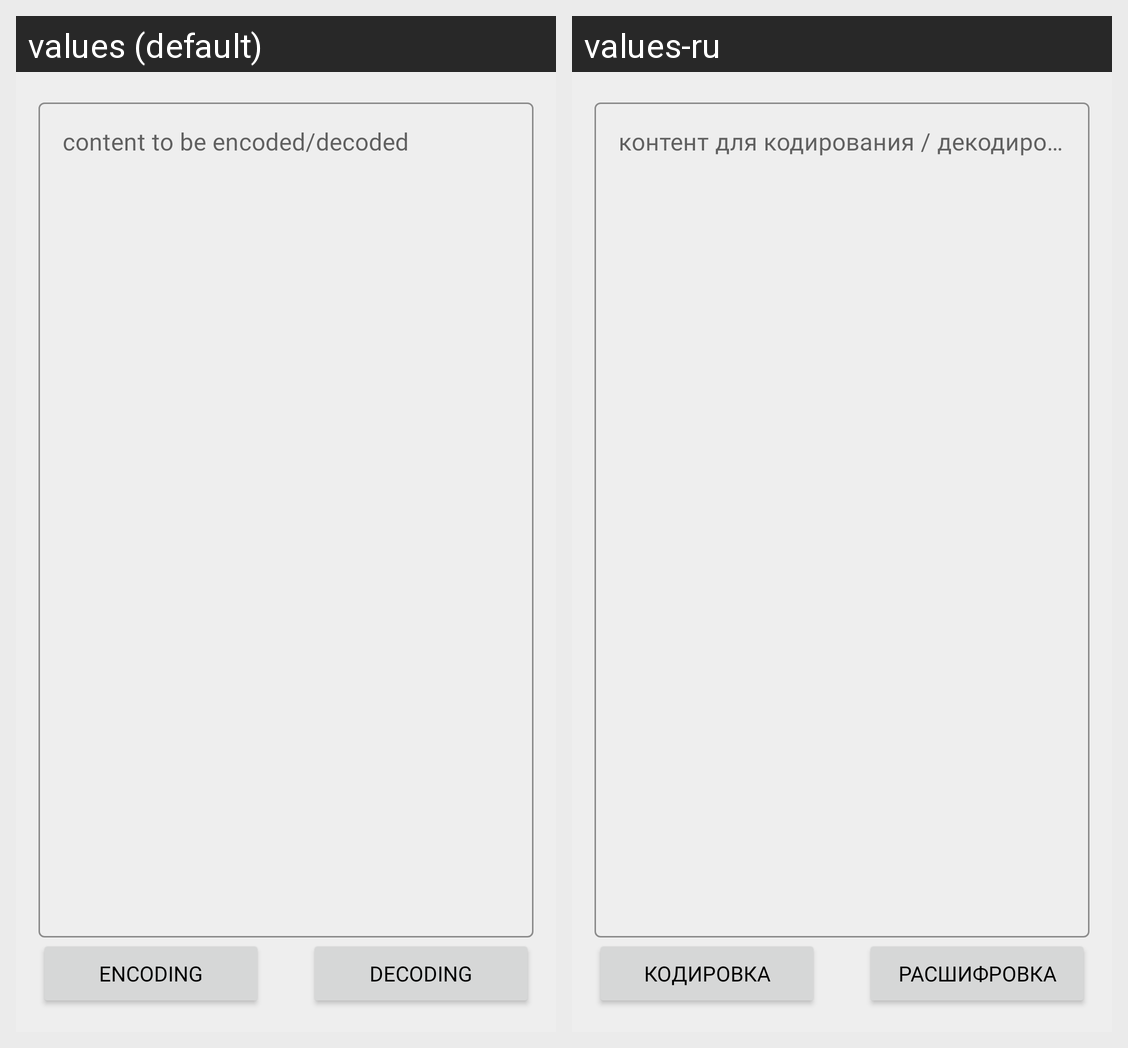

Strings drawn on this Android screen and how each of the app's shown locales translates them:
Android screen res/layout/fragment_base64_coder.xml rendered under 2 locales, left to right: values (default), values-ru. Device: Nexus 5 (rendered at 1080×1920; each locale shown at half size, 540×960, under a caption strip naming it); theme AppTheme.
Strings drawn on this screen, with the default value and each locale's value (text and hints the layout hard-codes, and strings that could not be matched under every locale, appear in the picture but are not listed):

edit_code
  values: content to be encoded/decoded
  values-ru: контент для кодирования / декодирования

btn_code
  values: encoding
  values-ru: кодировка

btn_decode
  values: Decoding
  values-ru: Расшифровка
